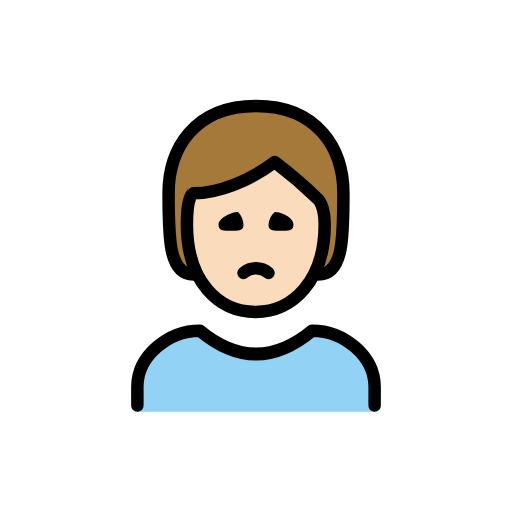
t = 0.00 s
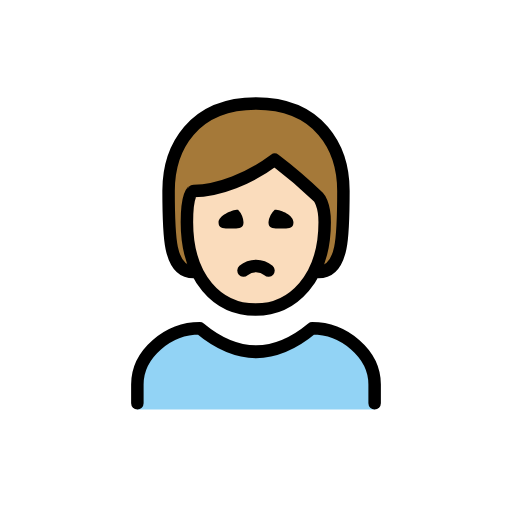
t = 0.48 s
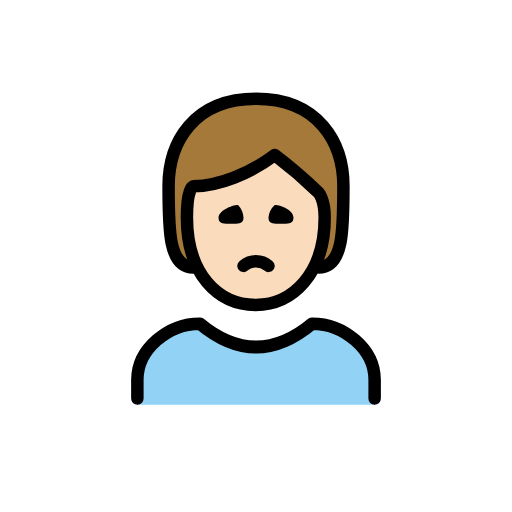
t = 1.43 s
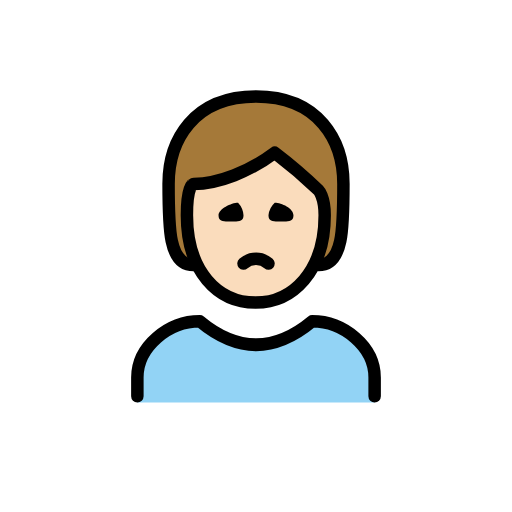
t = 1.90 s
t = 2.38 s: frame unchanged from t = 1.43 s, image omitted
t = 3.33 s: frame unchanged from t = 0.48 s, image omitted

The animated SVG that drew these frames (rendered in a browser with its animation timeline set to each time). Animation: 1 SMIL element (animateTransform=1); one cycle of 3.80 s, repeats indefinitely.

<?xml version='1.0' encoding='utf-8'?>
<svg xmlns="http://www.w3.org/2000/svg" id="emoji" viewBox="-5 -5 82 82" width="200" height="200" role="img">
  <title>OpenMoji: person frowning: light skin tone</title><g><g id="color">
    <path fill="#92d3f5" d="M17,60.9583v-4c0-4.9941,5.0078-9,10-9q9,7.5,18,0c4.9941,0,10,4.0059,10,9v4" />
  </g>
  <g id="skin">
    <path fill="#fadcbc" d="M24.9365,30.9583c0,9,4.9365,14,11,14,5.9365,0,11.0635-5,11.0635-14,0-3-1-4-1-4a76.84,76.84,0,0,0-7-6c-4,3-7,4-13,5C26,25.9583,24.9365,25.9583,24.9365,30.9583Z" />
  </g>
  <g id="hair">
    <path fill="#a57939" d="M46.7535,28.74c.2007-2.1675-9.874-10.3959-7.9072-8.2284S28.7715,24.606,26.1625,26.5728,26,38.9583,26,38.9583c-4,0-4-6-4-13s4-14,14-14,14,7,14,14,0,13-4,13C46.4105,38.8607,46.5529,30.9078,46.7535,28.74Z" />
  </g>
  <g id="line">
    <path fill="none" stroke="#000" stroke-linecap="round" stroke-linejoin="round" stroke-width="2" d="M26,38.9583c-4,0-4-6-4-13s4-14,14-14,14,7,14,14,0,13-4,13" />
    <path fill="none" stroke="#000" stroke-linecap="round" stroke-linejoin="round" stroke-width="2" d="M17,59.9583v-3c0-4.9941,5.0078-9,10-9q9,7.5,18,0c4.9941,0,10,4.0059,10,9v3" />
    <path d="M42,30.9583c0,1.1045-.8955,1-2,1s-2,.1045-2-1a3.1184,3.1184,0,0,1,1-2c1.1045,0,3,.8955,3,2" />
    <path d="M34,30.9583c0,1.1045-.8955,1-2,1s-2,.1045-2-1c0-1,2.0225-2,3.127-2a3.2627,3.2627,0,0,1,.873,2" />
    <path fill="none" stroke="#000" stroke-linecap="round" stroke-linejoin="round" stroke-width="2" d="M38,38.7083a3.0417,3.0417,0,0,0-4,0" />
    <path fill="none" stroke="#000" stroke-linejoin="round" stroke-width="2" d="M24.9365,30.9583c0,9,4.9365,14,11,14,5.9365,0,11.0635-5,11.0635-14,0-3-1-4-1-4a76.84,76.84,0,0,0-7-6c-4,3-9,5-13,5C26,25.9583,24.9365,25.9583,24.9365,30.9583Z" />
  </g>
<animateTransform attributeName="transform" type="translate" values="0 0;0 -1.5;0 0" dur="3.8s" repeatCount="indefinite" /></g></svg>
